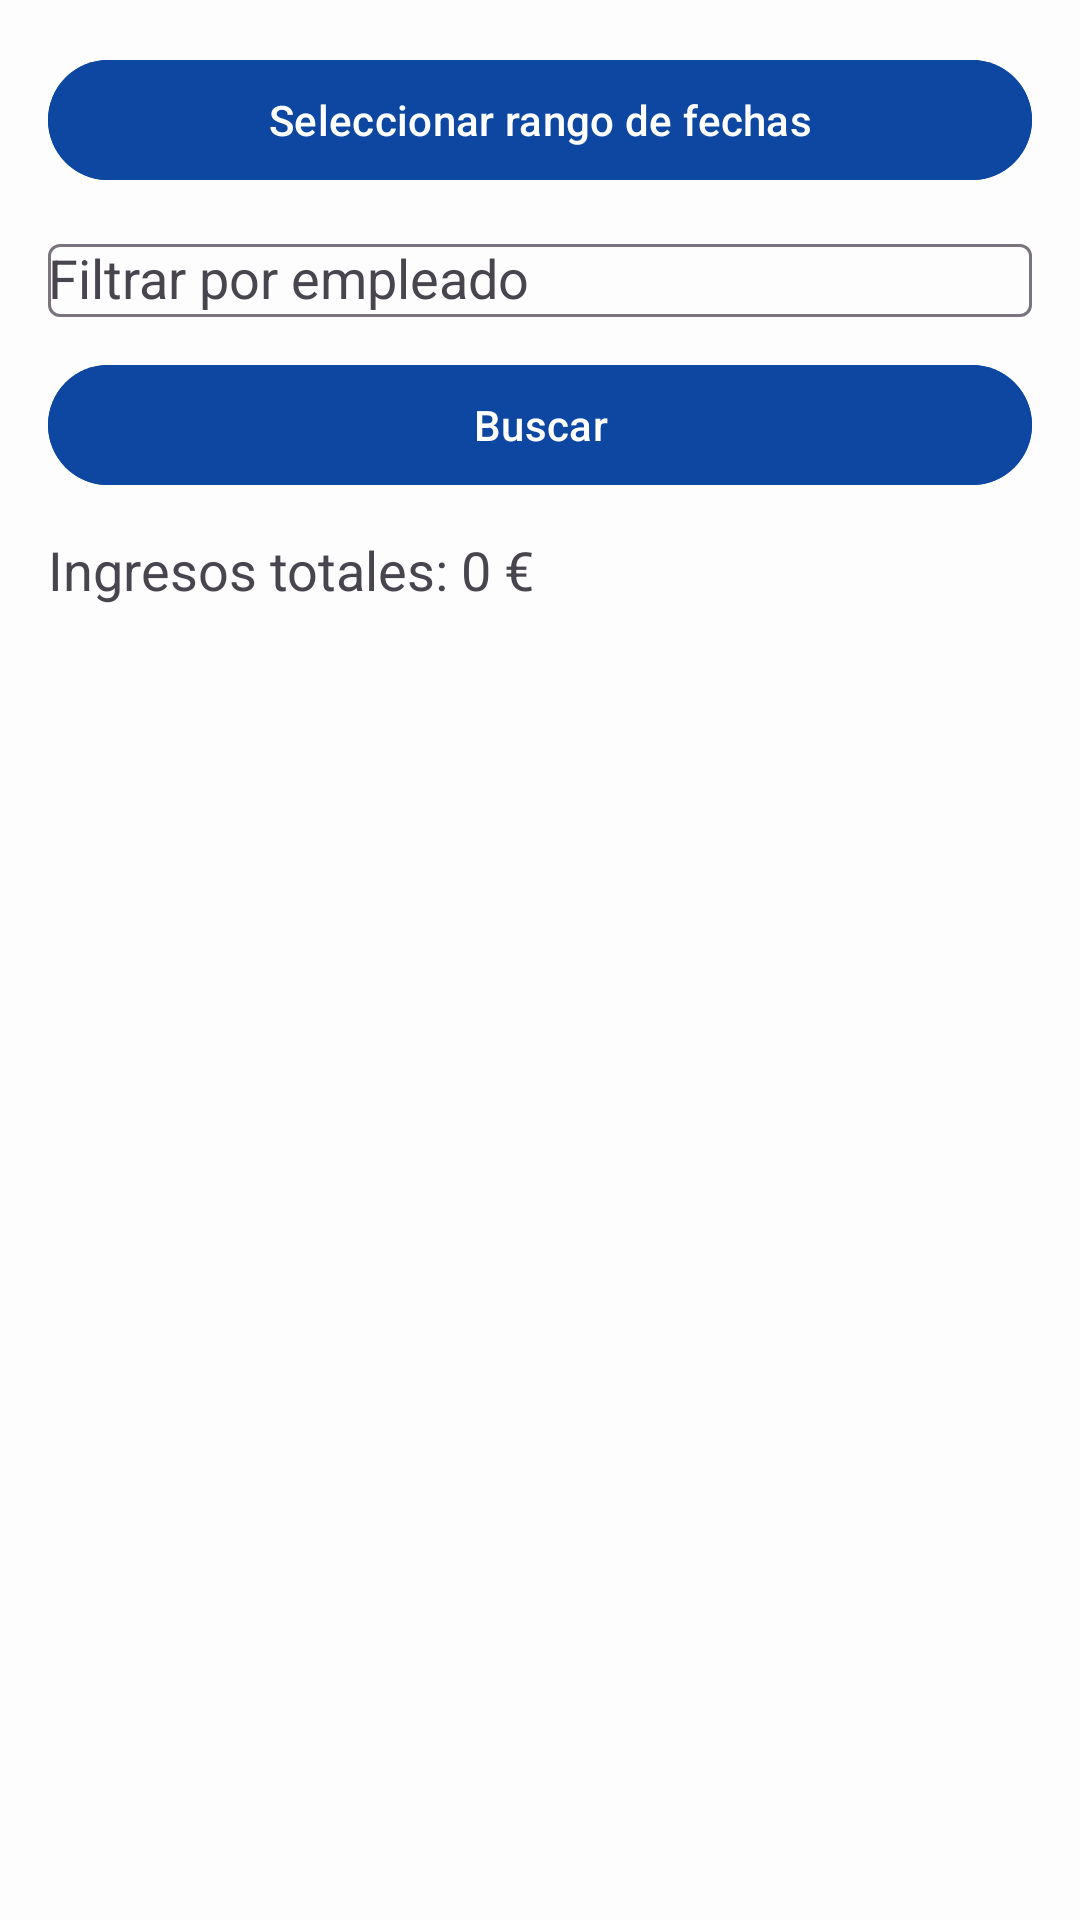

Android layout source for this screen:
<!-- AndroidManifest.xml: application theme Theme.TFG -->
<!-- res/layout/fragment_contabilidad_por_fechas.xml -->
<?xml version="1.0" encoding="utf-8"?>
<LinearLayout xmlns:android="http://schemas.android.com/apk/res/android"
    android:orientation="vertical"
    android:padding="16dp"
    android:layout_width="match_parent"
    android:layout_height="match_parent"
    android:background="@color/colorOnBackground"
    >


    <com.google.android.material.button.MaterialButton
        android:id="@+id/btnSeleccionarRango"
        android:layout_width="match_parent"
        android:layout_height="wrap_content"
        android:text="Seleccionar rango de fechas"
        android:backgroundTint="@color/colorPrimary" />


    <com.google.android.material.textfield.TextInputLayout
        android:id="@+id/dropdownEmpleadoLayout"
        android:layout_width="match_parent"
        android:layout_height="wrap_content"
        android:layout_marginTop="12dp">

        <AutoCompleteTextView
            android:id="@+id/dropdownEmpleado"
            android:layout_width="match_parent"
            android:layout_height="wrap_content"
            android:hint="Filtrar por empleado" />
    </com.google.android.material.textfield.TextInputLayout>


    <com.google.android.material.button.MaterialButton
        android:id="@+id/btnBuscar"
        android:layout_width="match_parent"
        android:layout_height="wrap_content"
        android:layout_marginTop="12dp"
        android:text="Buscar"
        android:backgroundTint="@color/colorPrimary" />


    <com.google.android.material.textview.MaterialTextView
        android:id="@+id/tvIngresosTotales"
        android:layout_width="match_parent"
        android:layout_height="wrap_content"
        android:text="Ingresos totales: 0 €"
        android:textSize="18sp"
        android:paddingTop="12dp"
        android:paddingBottom="8dp" />


    <androidx.recyclerview.widget.RecyclerView
        android:id="@+id/recyclerContabilidad"
        android:layout_width="match_parent"
        android:layout_height="0dp"
        android:layout_weight="1"
        android:clipToPadding="false"
        android:overScrollMode="always" />

</LinearLayout>
<!-- resources referenced by this layout -->
<resources>
  <color name="colorOnBackground">#FDFDFD</color>
  <color name="colorPrimary">#0D47A1</color>
  <style name="Theme.TFG" parent="Base.Theme.TFG" />
  <style name="Base.Theme.TFG" parent="Theme.Material3.Light.NoActionBar">
          
  
  
          
          <item name="colorPrimary">@color/colorPrimary</item>
          <item name="colorOnPrimary">@android:color/white</item>
  
          <item name="colorSecondary">@color/colorSecondary</item>
          <item name="colorOnSecondary">@android:color/white</item>
  
          <item name="colorSurface">@android:color/white</item>
          <item name="colorOnSurface">@color/colorPrimary</item>
  
          <item name="colorOnBackground">@color/colorOnBackground</item>
  
          
      </style>
  <color name="colorSecondary">#1976D2</color>
</resources>
